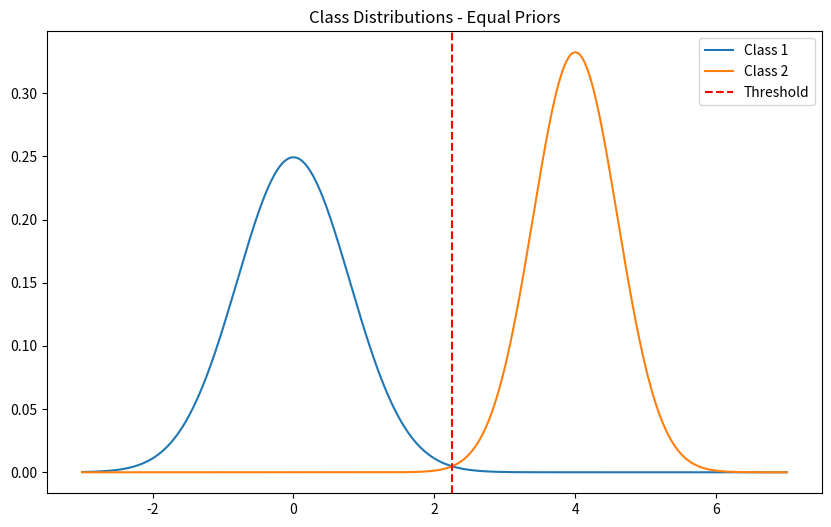
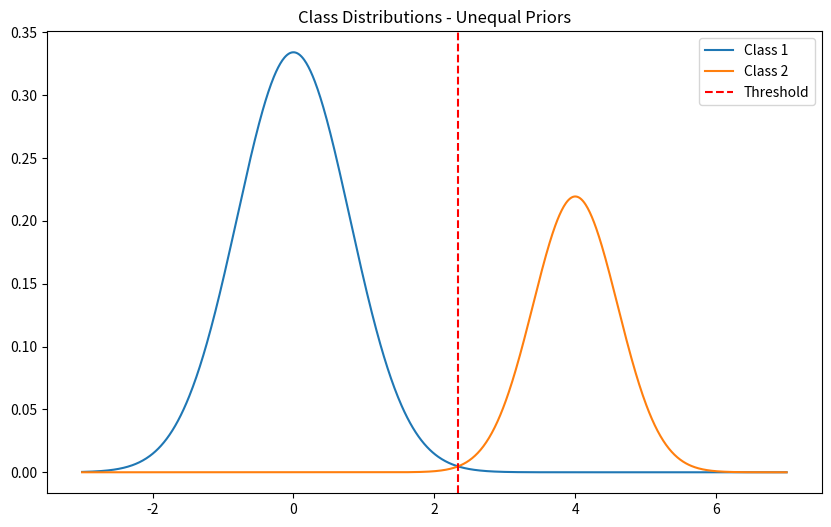

Here is the Python script that generated these plots, in order:
#این کد احتمال تعلق نقطه با مختصات 2 به هر کلاس را برای دو حالت محاسبه می‌کند.

import numpy as np
from scipy.stats import norm

# تعریف مقادیر
mu1, sigma1 = 0, 0.8
mu2, sigma2 = 4, 0.6
x = 2

# تابع چگالی احتمال نرمال
pdf1 = norm.pdf(x, mu1, sigma1)
pdf2 = norm.pdf(x, mu2, sigma2)

# حالت اول: احتمال پیشین دو کلاس برابر است
prior1, prior2 = 0.5, 0.5
posterior1 = pdf1 * prior1 / (pdf1 * prior1 + pdf2 * prior2)
posterior2 = pdf2 * prior2 / (pdf1 * prior1 + pdf2 * prior2)

print("حالت اول: احتمال پیشین دو کلاس برابر است")
print("احتمال تعلق به کلاس اول:", posterior1)
print("احتمال تعلق به کلاس دوم:", posterior2)

# حالت دوم: احتمال پیشین کلاس اول دو برابر کلاس دوم است
prior1, prior2 = 0.67, 0.33
posterior1 = pdf1 * prior1 / (pdf1 * prior1 + pdf2 * prior2)
posterior2 = pdf2 * prior2 / (pdf1 * prior1 + pdf2 * prior2)

print("\nحالت دوم: احتمال پیشین کلاس اول دو برابر کلاس دوم است")
print("احتمال تعلق به کلاس اول:", posterior1)
print("احتمال تعلق به کلاس دوم:", posterior2)


# برای پیدا کردن آستانه جداکننده و محاسبه 𝑃𝑒، می‌توانیم از روش‌های زیر استفاده کنیم:
#این کد آستانه جداکننده و 𝑃𝑒 را برای هر دو حالت محاسبه می‌کند.

from scipy.optimize import fsolve

# تابع برای پیدا کردن آستانه جداکننده
def threshold(x, mu1, sigma1, mu2, sigma2, prior1, prior2):
    return norm.pdf(x, mu1, sigma1) * prior1 - norm.pdf(x, mu2, sigma2) * prior2

# حالت اول: احتمال پیشین دو کلاس برابر است
prior1, prior2 = 0.5, 0.5
thresh1 = fsolve(threshold, 0, args=(mu1, sigma1, mu2, sigma2, prior1, prior2))

# حالت دوم: احتمال پیشین کلاس اول دو برابر کلاس دوم است
prior1, prior2 = 0.67, 0.33
thresh2 = fsolve(threshold, 0, args=(mu1, sigma1, mu2, sigma2, prior1, prior2))

print("آستانه جداکننده برای حالت اول:", thresh1)
print("آستانه جداکننده برای حالت دوم:", thresh2)

# محاسبه 𝑃𝑒
Pe1 = prior1 * (1 - norm.cdf(thresh1, mu1, sigma1)) + prior2 * norm.cdf(thresh1, mu2, sigma2)
Pe2 = prior1 * (1 - norm.cdf(thresh2, mu1, sigma1)) + prior2 * norm.cdf(thresh2, mu2, sigma2)

print("𝑃𝑒 برای حالت اول:", Pe1)
print("𝑃𝑒 برای حالت دوم:", Pe2)



import numpy as np
from scipy.stats import norm
from scipy.optimize import fsolve
import matplotlib.pyplot as plt

# تعریف مقادیر
mu1, sigma1 = 0, 0.8
mu2, sigma2 = 4, 0.6
x = 2

# تابع برای پیدا کردن آستانه جداکننده
def threshold(x, mu1, sigma1, mu2, sigma2, prior1, prior2):
    return norm.pdf(x, mu1, sigma1) * prior1 - norm.pdf(x, mu2, sigma2) * prior2

# تعریف محدوده برای رسم نمودار
x_values = np.linspace(-3, 7, 1000)

# حالت اول: احتمال پیشین دو کلاس برابر است
prior1, prior2 = 0.5, 0.5
thresh1 = fsolve(threshold, (mu1 + mu2) / 2, args=(mu1, sigma1, mu2, sigma2, prior1, prior2))
plt.figure(figsize=(10, 6))
plt.plot(x_values, norm.pdf(x_values, mu1, sigma1) * prior1, label='Class 1')
plt.plot(x_values, norm.pdf(x_values, mu2, sigma2) * prior2, label='Class 2')
plt.axvline(x=thresh1, color='r', linestyle='--', label='Threshold')
plt.legend()
plt.title('Class Distributions - Equal Priors')
plt.show()

# حالت دوم: احتمال پیشین کلاس اول دو برابر کلاس دوم است
prior1, prior2 = 0.67, 0.33
thresh2 = fsolve(threshold, (mu1 + mu2) / 2, args=(mu1, sigma1, mu2, sigma2, prior1, prior2))
plt.figure(figsize=(10, 6))
plt.plot(x_values, norm.pdf(x_values, mu1, sigma1) * prior1, label='Class 1')
plt.plot(x_values, norm.pdf(x_values, mu2, sigma2) * prior2, label='Class 2')
plt.axvline(x=thresh2, color='r', linestyle='--', label='Threshold')
plt.legend()
plt.title('Class Distributions - Unequal Priors')
plt.show()